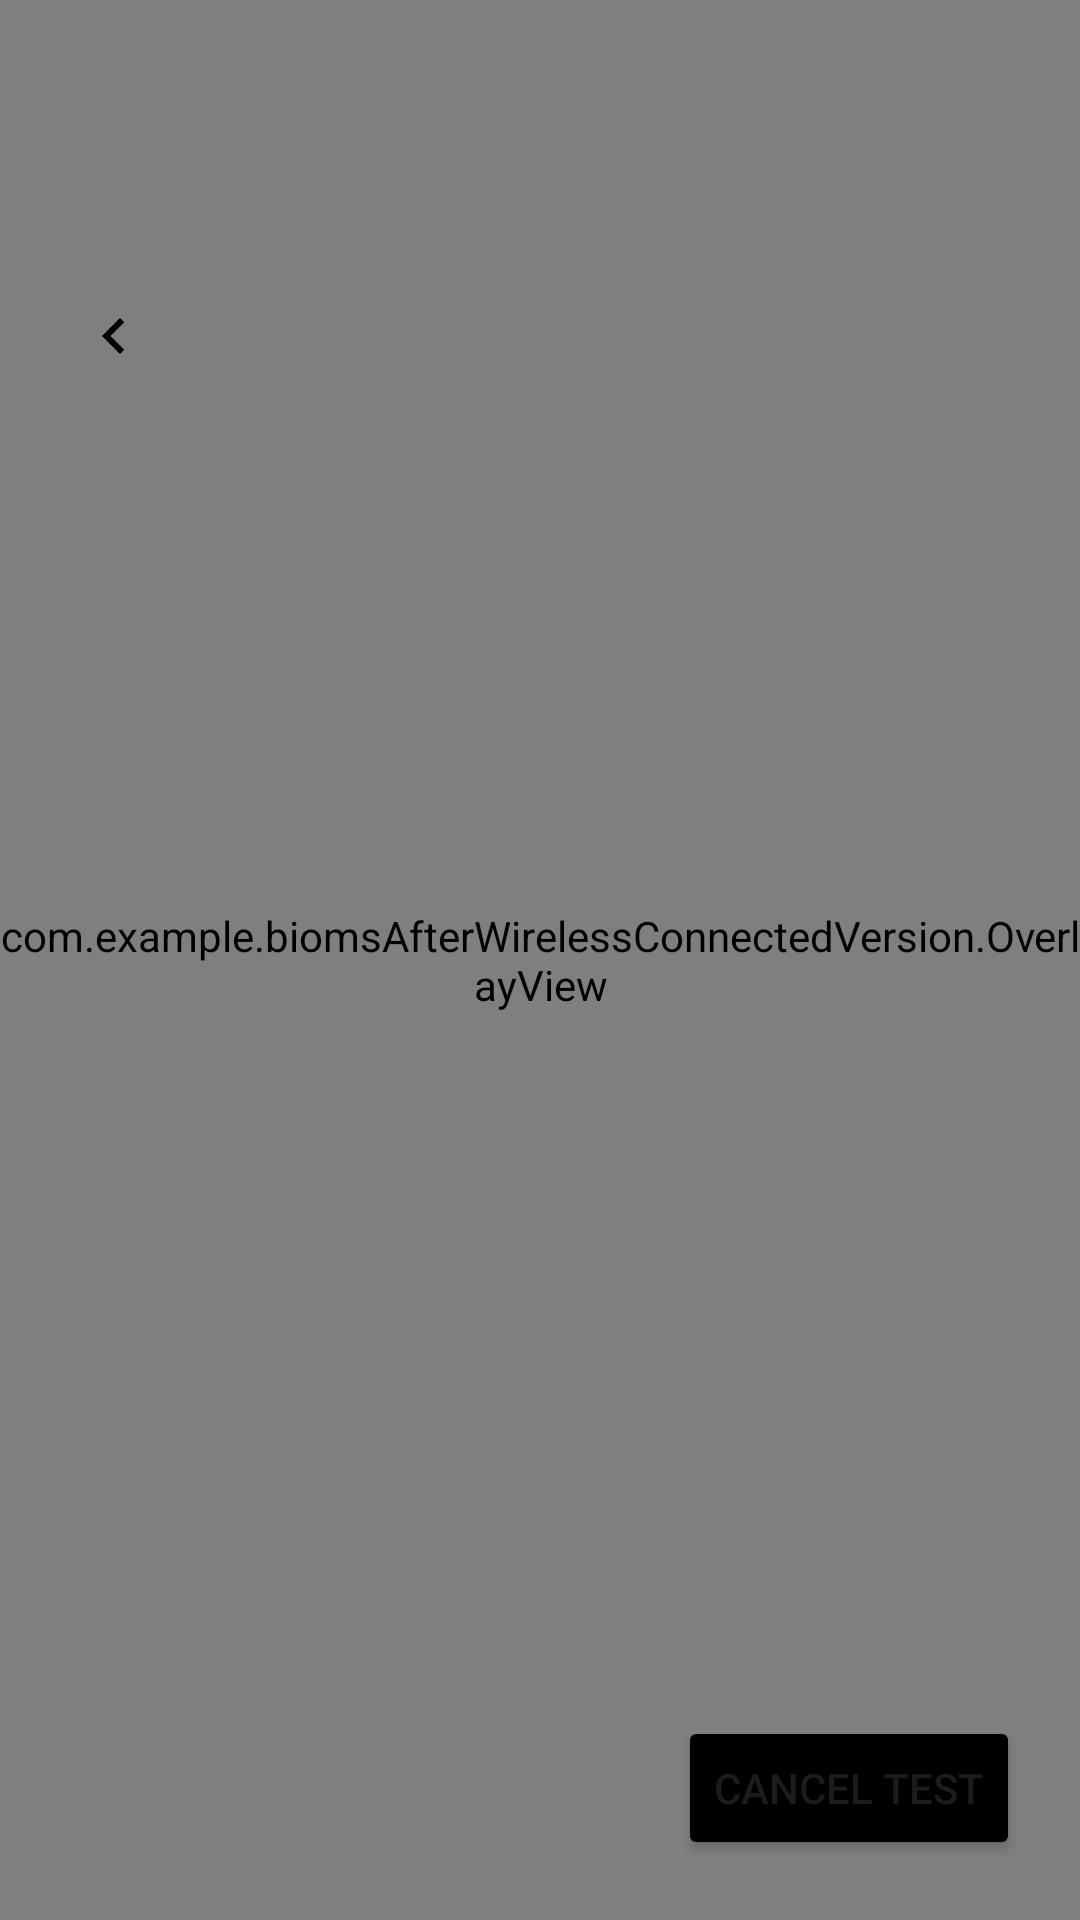

Android layout source for this screen:
<!-- AndroidManifest.xml: application theme Theme.Material3.Light.NoActionBar -->
<!-- res/layout/fragment_camera.xml -->
<?xml version="1.0" encoding="utf-8"?>
<layout xmlns:android="http://schemas.android.com/apk/res/android"
    xmlns:app="http://schemas.android.com/apk/res-auto"
    android:fitsSystemWindows="true">

    <androidx.coordinatorlayout.widget.CoordinatorLayout
        android:id="@+id/camera_container"
        android:layout_width="match_parent"
        android:layout_height="match_parent">

        <androidx.constraintlayout.widget.ConstraintLayout
            android:layout_width="match_parent"
            android:layout_height="match_parent">

            <androidx.camera.view.PreviewView
                android:id="@+id/view_finder"
                android:layout_width="match_parent"
                android:layout_height="match_parent"
                app:scaleType="fillStart" />

            <com.example.biomsAfterWirelessConnectedVersion.OverlayView
                android:id="@+id/overlay"
                android:layout_width="match_parent"
                android:layout_height="match_parent" />

            <include
                android:id="@+id/stroop_overlay"
                layout="@layout/stroop_voice_overlay"
                android:layout_width="match_parent"
                android:layout_height="wrap_content"
                app:layout_constraintTop_toTopOf="parent"
                app:layout_constraintStart_toStartOf="parent"
                app:layout_constraintEnd_toEndOf="parent" />












            <Button
                android:id="@+id/btn_cancel"
                android:layout_width="wrap_content"
                android:layout_height="wrap_content"
                android:text="Cancel Test"
                android:layout_marginBottom="20dp"
                android:layout_marginEnd="20dp"
                app:layout_constraintBottom_toBottomOf="parent"
                app:layout_constraintEnd_toEndOf="parent"
                android:backgroundTint="@color/black"/>


            <ImageButton
                android:id="@+id/back"
                android:layout_width="wrap_content"
                android:layout_height="wrap_content"
                app:layout_constraintStart_toStartOf="parent"
                app:layout_constraintTop_toTopOf="parent"
                android:src="@drawable/ic_chevron_left"
                android:paddingStart="26dp"
                android:paddingTop="100dp"
                android:background="@android:color/transparent"/>

            <TextView
                android:id="@+id/tv_preview_instruction"
                android:layout_width="wrap_content"
                android:layout_height="wrap_content"
                android:text="Mark the distance where you are in full view.\nStand with feet together.\nMake sure your head and feet are both in clear view.\nGet into position before the countdown finishes."
                android:textColor="@android:color/white"
                android:textSize="18sp"
                android:textStyle="bold"
                android:background="#80000000"
                app:layout_constraintStart_toStartOf="parent"
                app:layout_constraintEnd_toEndOf="parent"
                app:layout_constraintTop_toTopOf="parent"
                android:padding="8dp"
                android:gravity="center"
                android:layout_gravity="bottom|center_horizontal"
                android:layout_marginBottom="20dp"
                android:visibility="gone" />

        </androidx.constraintlayout.widget.ConstraintLayout>
    </androidx.coordinatorlayout.widget.CoordinatorLayout>
</layout>
<!-- res/layout/stroop_voice_overlay.xml (included above) -->
<?xml version="1.0" encoding="utf-8"?>
<LinearLayout xmlns:android="http://schemas.android.com/apk/res/android"
    android:id="@+id/stroop_voice_container"
    android:layout_width="match_parent"
    android:layout_height="wrap_content"
    android:layout_gravity="top|center_horizontal"
    android:layout_marginTop="60dp"
    android:orientation="vertical"
    android:padding="20dp"
    android:background="#80000000"
    android:visibility="gone">

    <TextView
        android:id="@+id/tv_voice_instruction"
        android:layout_width="wrap_content"
        android:layout_height="wrap_content"
        android:layout_gravity="center_horizontal"
        android:text="Speak aloud the COLOR of the word ink:"
        android:textColor="#FFFFFF"
        android:textSize="20sp"
        android:textStyle="bold" />

    
    <TextView
        android:id="@+id/tv_stroop_word"
        android:layout_width="wrap_content"
        android:layout_height="wrap_content"
        android:layout_gravity="center_horizontal"
        android:layout_marginTop="16dp"
        android:layout_marginBottom="16dp"
        android:shadowColor="#000000"
        android:shadowDx="4"
        android:shadowDy="4"
        android:shadowRadius="6"
        android:text="RED"
        android:textColor="#00FF00"
        android:textSize="72sp"
        android:textStyle="bold" />

    
    <TextView
        android:id="@+id/tv_voice_status"
        android:layout_width="wrap_content"
        android:layout_height="wrap_content"
        android:layout_gravity="center_horizontal"
        android:text="🎤 Listening for voice..."
        android:textColor="#FFEB3B"
        android:textSize="16sp" />

</LinearLayout>
<!-- resources referenced by this layout -->
<resources>
  <!-- drawable ic_chevron_left (drawable) -->
  <vector xmlns:android="http://schemas.android.com/apk/res/android"
      android:width="24dp"
      android:height="24dp"
      android:viewportWidth="24"
      android:viewportHeight="24"
      android:tint="@color/black">
  
      <path
          android:fillColor="@android:color/black"
          android:pathData="M15.41,7.41L14,6l-6,6 6,6 1.41,-1.41L10.83,12z"/>
  
  </vector>
  <!-- drawable switch_camera: webp bitmap (mipmap-mdpi, 3286 bytes) -->
  <!-- not gathered from this repository: default colours our renderer supplied (Android Studio template values) -->
  <color name="black">#FF000000</color>
</resources>
